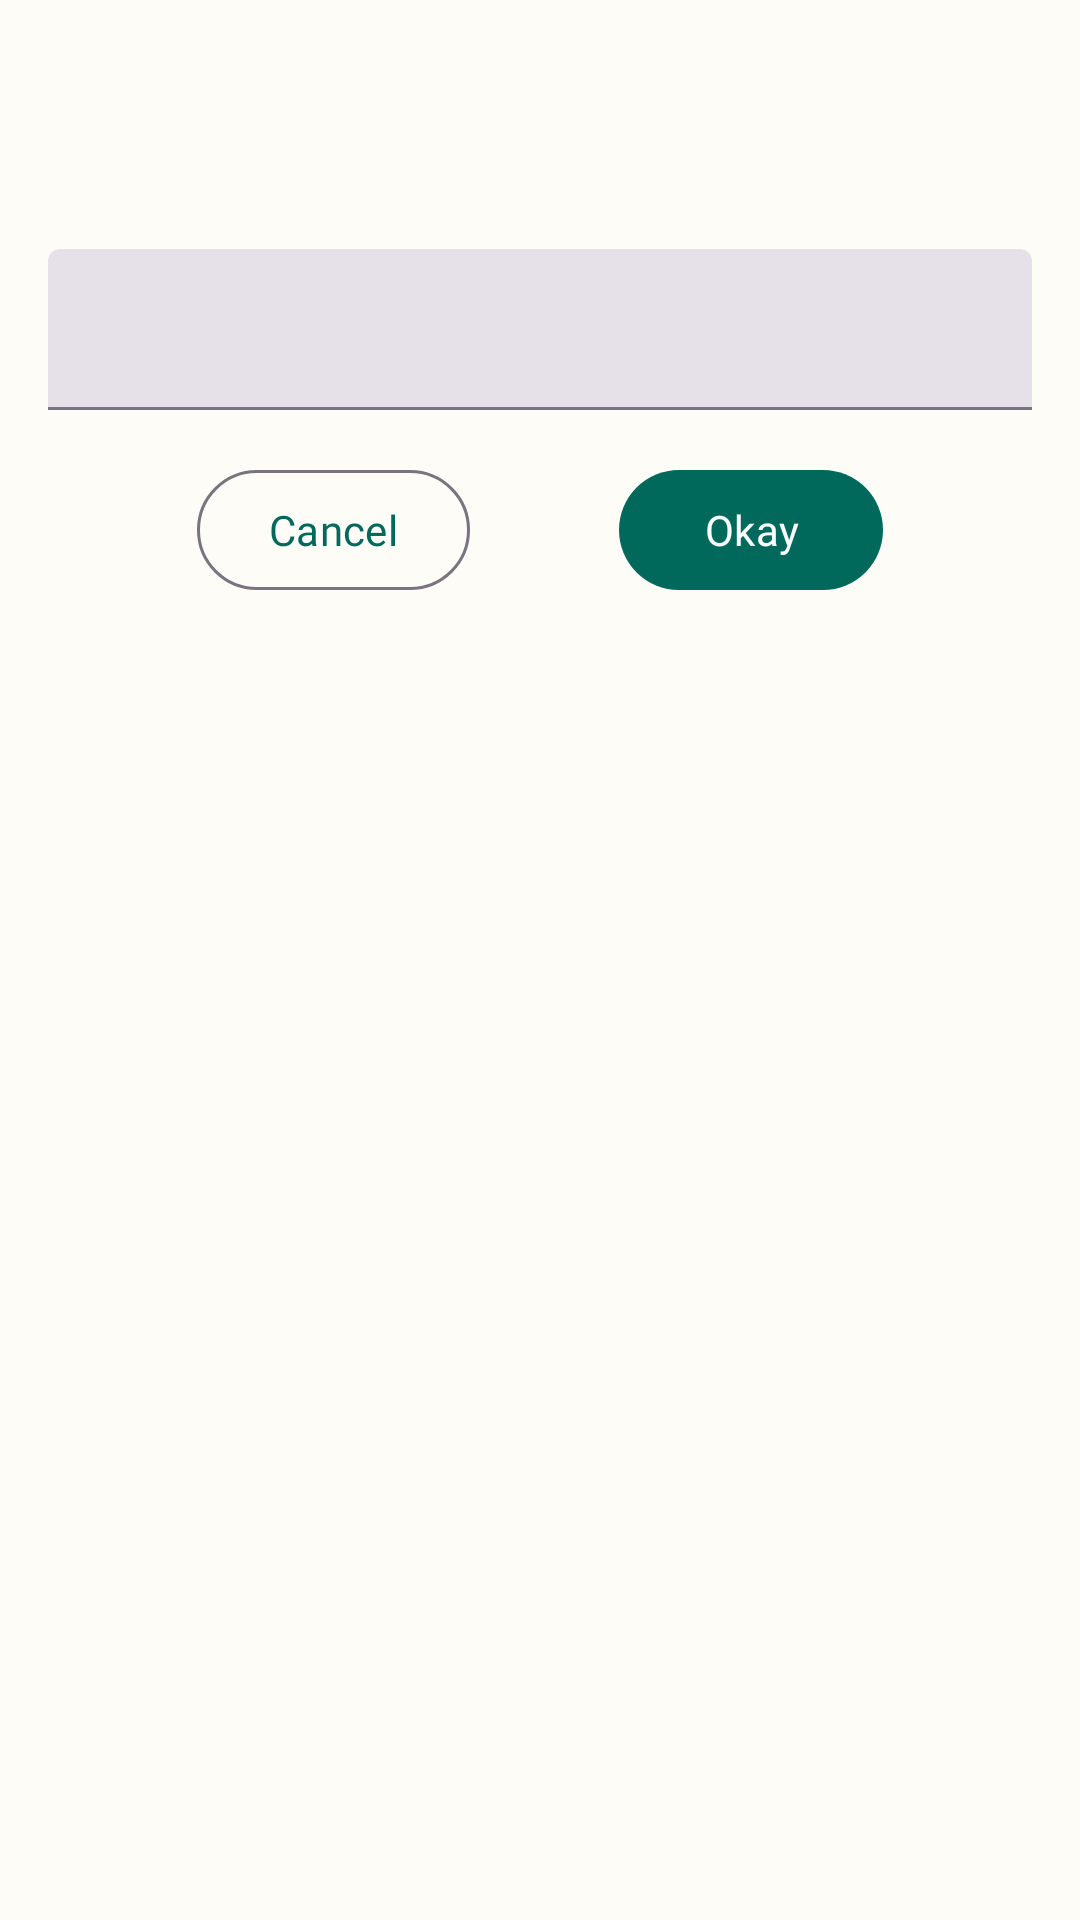

The Android layout XML behind this screen, and the referenced resources:
<!-- AndroidManifest.xml: application theme Theme.Tunes -->
<!-- res/layout/dialog_create_playlist.xml -->
<?xml version="1.0" encoding="utf-8"?>
<androidx.constraintlayout.widget.ConstraintLayout xmlns:android="http://schemas.android.com/apk/res/android"
    xmlns:app="http://schemas.android.com/apk/res-auto"
    xmlns:tools="http://schemas.android.com/tools"
    android:layout_width="match_parent"
    android:layout_height="wrap_content"
    android:background="@drawable/bottom_sheet_rounded_corners"
    android:clipToPadding="false"
    android:paddingStart="16dp"
    android:paddingTop="24dp"
    android:paddingEnd="16dp"
    android:paddingBottom="36dp">

    <TextView
        android:id="@+id/header"
        android:layout_width="wrap_content"
        android:layout_height="wrap_content"
        android:textAppearance="@style/Headline20TextAppearance"
        app:layout_constraintStart_toStartOf="parent"
        app:layout_constraintTop_toTopOf="parent"
        tools:text="Create Playlist" />

    <com.google.android.material.textfield.TextInputLayout
        android:id="@+id/edit_text_container"
        style="@style/Widget.Material3.TextInputLayout.FilledBox.Dense"
        android:layout_width="match_parent"
        android:layout_height="wrap_content"
        android:layout_marginTop="32dp"
        app:layout_constraintEnd_toEndOf="parent"
        app:layout_constraintStart_toStartOf="parent"
        app:layout_constraintTop_toBottomOf="@id/header">

        <com.google.android.material.textfield.TextInputEditText
            android:id="@+id/text_input_field"
            android:layout_width="match_parent"
            android:layout_height="wrap_content"
            android:inputType="textPersonName"
            android:textAppearance="@style/ItemTitleTextAppearance"
            android:textSize="16sp" />

    </com.google.android.material.textfield.TextInputLayout>

    <com.google.android.material.button.MaterialButton
        android:id="@+id/cancel_btn"
        style="@style/MaterialButtonStyle.Outlined"
        android:layout_width="wrap_content"
        android:layout_height="wrap_content"
        android:layout_marginTop="16dp"
        android:text="@string/cancel"
        app:layout_constraintEnd_toStartOf="@+id/confirm_btn"
        app:layout_constraintHorizontal_bias="0.5"
        app:layout_constraintStart_toStartOf="parent"
        app:layout_constraintTop_toBottomOf="@id/edit_text_container" />

    <com.google.android.material.button.MaterialButton
        android:id="@+id/confirm_btn"
        style="@style/MaterialButtonStyle.Default"
        android:layout_width="wrap_content"
        android:layout_height="wrap_content"
        android:layout_marginTop="16dp"
        android:text="@string/create"
        app:layout_constraintEnd_toEndOf="parent"
        app:layout_constraintHorizontal_bias="0.5"
        app:layout_constraintStart_toEndOf="@+id/cancel_btn"
        app:layout_constraintTop_toBottomOf="@id/edit_text_container" />

</androidx.constraintlayout.widget.ConstraintLayout>
<!-- resources referenced by this layout -->
<resources>
  <string name="cancel">Cancel</string>
  <string name="create">Okay</string>
  <style name="Headline20TextAppearance">
          <item name="android:textSize">20sp</item>
          <item name="android:fontFamily">@font/dotgothic16_regular</item>
          <item name="android:textColor">?colorOnSurface</item>
      </style>
  <style name="ItemTitleTextAppearance">
          <item name="android:textColor">?colorOnSurface</item>
          <item name="android:textSize">16sp</item>
          <item name="android:fontFamily">@font/dotgothic16_regular</item>
      </style>
  <style name="MaterialButtonStyle.Default" parent="Widget.Material3.Button">
          <item name="android:fontFamily">@font/dotgothic16_regular</item>
      </style>
  <style name="MaterialButtonStyle.Outlined" parent="Widget.Material3.Button.OutlinedButton">
          <item name="android:fontFamily">@font/dotgothic16_regular</item>
      </style>
  <style name="Theme.Tunes" parent="Theme.Material3.DayNight.NoActionBar">
          
          <item name="colorPrimary">@color/md_theme_primary</item>
          <item name="colorOnPrimary">@color/md_theme_onPrimary</item>
          <item name="colorPrimaryContainer">@color/md_theme_primaryContainer</item>
          <item name="colorOnPrimaryContainer">@color/md_theme_onPrimaryContainer</item>
          
          
          <item name="colorSecondary">@color/md_theme_secondary</item>
          <item name="colorOnSecondary">@color/md_theme_onSecondary</item>
          <item name="colorSecondaryContainer">@color/md_theme_secondaryContainer</item>
          <item name="colorOnSecondaryContainer">@color/md_theme_onSecondaryContainer</item>
          
          
          <item name="colorTertiary">@color/md_theme_tertiary</item>
          <item name="colorOnTertiary">@color/md_theme_onTertiary</item>
          <item name="colorTertiaryContainer">@color/md_theme_tertiaryContainer</item>
          <item name="colorOnTertiaryContainer">@color/md_theme_onTertiaryContainer</item>
          
          
          <item name="colorError">@color/md_theme_error</item>
          <item name="colorOnError">@color/md_theme_onError</item>
          
          
          <item name="android:colorBackground">@color/md_theme_background</item>
          <item name="colorOnBackground">@color/md_theme_onBackground</item>
          <item name="colorSurface">@color/md_theme_surface</item>
          <item name="colorOnSurface">@color/md_theme_onSurface</item>
          
          <item name="android:windowBackground">@color/md_theme_background</item>
  
          
          <item name="android:statusBarColor">@android:color/transparent</item>
          <item name="android:windowLightStatusBar">true</item>
          
          
          <item name="android:navigationBarColor">@android:color/transparent</item>
          <item name="android:windowLightNavigationBar">true</item>
      </style>
  <color name="md_theme_primary">#00695C</color>
  <color name="md_theme_onPrimary">#FFFFFF</color>
  <color name="md_theme_primaryContainer">#5FDBCF</color>
  <color name="md_theme_onPrimaryContainer">#00201B</color>
  <color name="md_theme_secondary">#4D635D</color>
  <color name="md_theme_onSecondary">#FFFFFF</color>
  <color name="md_theme_secondaryContainer">#D0E8E2</color>
  <color name="md_theme_onSecondaryContainer">#061F1C</color>
  <color name="md_theme_tertiary">#5B5B7E</color>
  <color name="md_theme_onTertiary">#FFFFFF</color>
  <color name="md_theme_tertiaryContainer">#E2E0FF</color>
  <color name="md_theme_onTertiaryContainer">#181937</color>
  <color name="md_theme_error">#BA1A1A</color>
  <color name="md_theme_onError">#FFFFFF</color>
  <color name="md_theme_background">#FDFCF7</color>
  <color name="md_theme_onBackground">#1A1C19</color>
  <color name="md_theme_surface">#FDFCF7</color>
  <color name="md_theme_onSurface">#1A1C19</color>
</resources>
